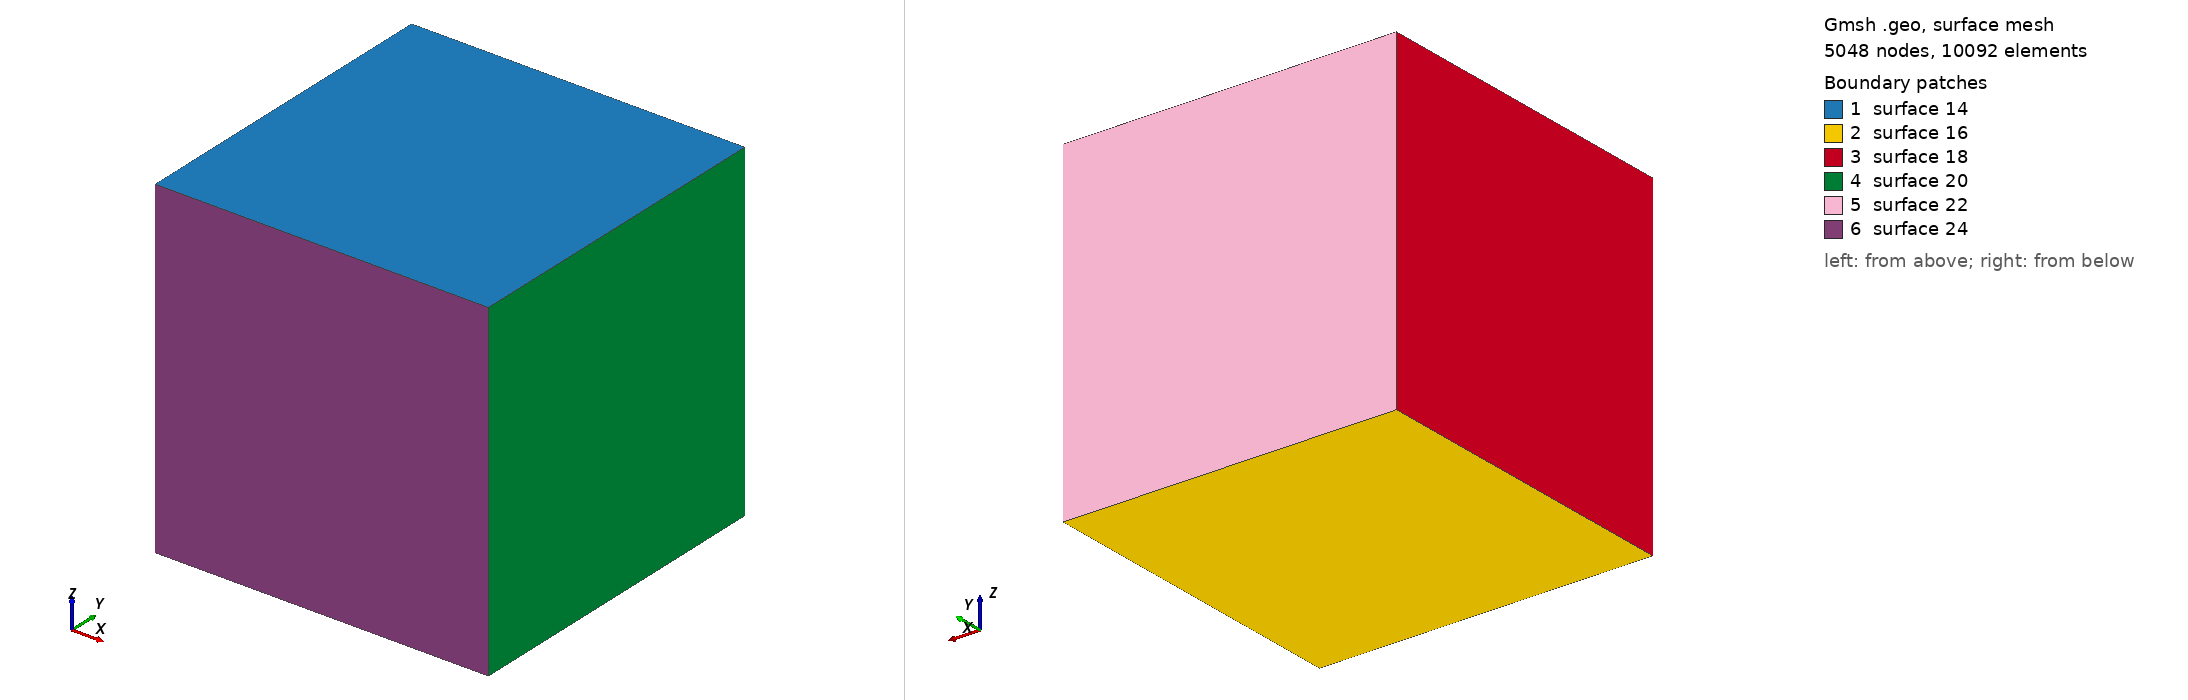

Gmsh geometry script, surface-meshed: 5048 nodes, 10092 surface elements. Boundary patches (legend numbers): 1 surface 14, 2 surface 16, 3 surface 18, 4 surface 20, 5 surface 22, 6 surface 24. Left view from above one corner, right view from below the opposite corner. The script declares no physical surfaces, so the legend lists its geometric surfaces. The drawing asked Gmsh for element sizes between 1% and 20% of the model's largest extent; the script's own settings can give other sizes.

=== big_tet.geo (drawn) ===
cl1 = 0.03;
Point(1) = {0, 0, 0, cl1};
Point(2) = {1, 0, 0, cl1};
Point(3) = {1, 1, 0, cl1};
Point(4) = {0, 1, 0, cl1};
Point(5) = {1, 0, 1, cl1};
Point(6) = {1, 1, 1, cl1};
Point(7) = {0, 1, 1, cl1};
Point(8) = {0, 0, 1, cl1};


Line(1) = {8, 7};
Line(2) = {7, 6};
Line(3) = {6, 5};
Line(4) = {5, 8};
Line(5) = {1, 2};
Line(6) = {2, 3};
Line(7) = {3, 4};
Line(8) = {4, 1};
Line(9) = {7, 4};
Line(10) = {3, 6};
Line(11) = {1, 8};
Line(12) = {5, 2};
Line Loop(13) = {4, 1, 2, 3};
Plane Surface(14) = {13};
Line Loop(15) = {5, 6, 7, 8};
Plane Surface(16) = {15};
Line Loop(17) = {11, 1, 9, 8};
Plane Surface(18) = {17};
Line Loop(19) = {12, 6, 10, 3};
Plane Surface(20) = {-19};
Line Loop(21) = {2, -10, 7, -9};
Plane Surface(22) = {-21};
Line Loop(23) = {4, -11, 5, -12};
Plane Surface(24) = {23};
Surface Loop(25) = {14, 24, 18, 22, 20, 16};
Volume(26) = {25};

Transfinite Line {7, 2, 9, 8, 1, 11, 5, 4, 3, 12, 6, 10} = 30 Using Progression 1;


Transfinite Surface {14} = {8, 7, 6, 5};
Transfinite Surface {16} = {1, 4, 3, 2};
Transfinite Surface {18} = {8, 7, 4, 1};
Transfinite Surface {20} = {5, 6, 3, 2};
Transfinite Surface {22} = {7, 6, 3, 4};
Transfinite Surface {24} = {8, 5, 2, 1};

Transfinite Volume{26} = {8, 7, 6, 5, 1, 4, 3, 2};
